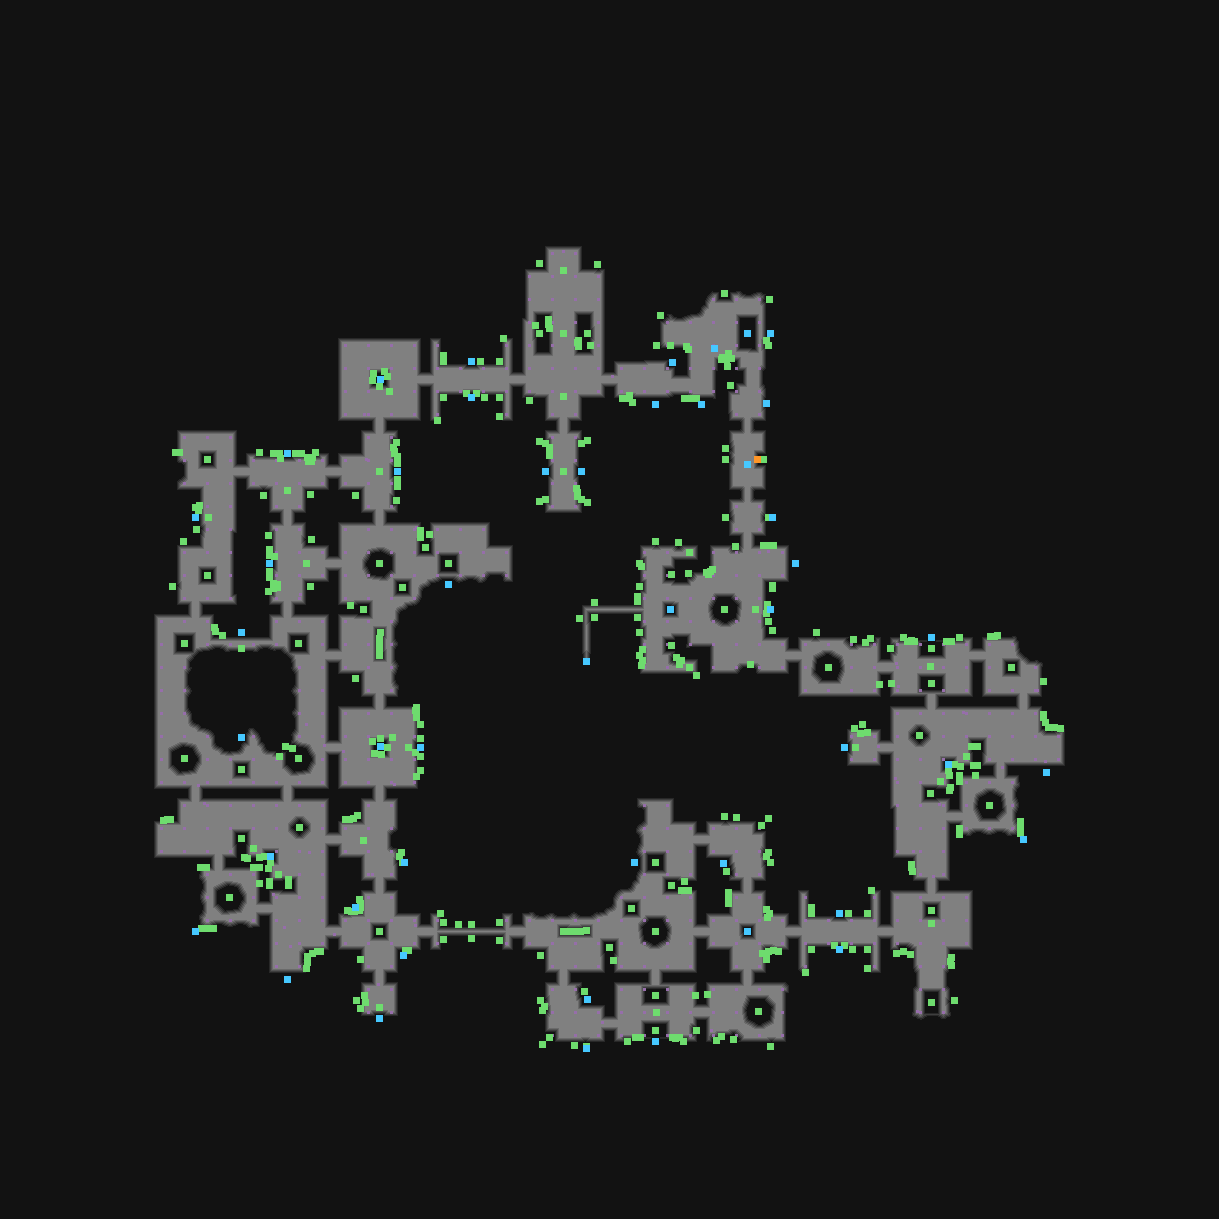

The file beside this chart, header and first rows:
type	X	Y	rotation	z	height_step	origin	src	who
Metadata/Chests/QuestChests/Ossuary/Puri…	747	333	6.283	125	-16	tile	ossuary_quest_v01_01.tdt	server
Metadata/MiscellaneousObjects/Lights/Lig…	770	333	4.712	14.53	-1	tile	Ossuary_thickwall_Fire_straight_v01_01.t…	server
Metadata/MiscellaneousObjects/Lights/Lig…	471	361	6.283	-110.7	14	tile	Ossuary_abyss_fire_straight_v01_01.tdt	server
Metadata/MiscellaneousObjects/Lights/Lig…	471	397	3.142	-110.7	14	tile	Ossuary_abyss_fire_straight_v01_01.tdt	server
Metadata/Chests/OssuaryChests/WallChest	655	404	0.0000	-0.000	0	tile	Ossuary_thickwall_Chest_straight_v01_01.…	server
Metadata/Chests/OssuaryChests/WallChest	701	404	6.283	125	-16	tile	Ossuary_thickwall_Chest_straight_v01_01.…	server
Metadata/Terrain/Act5/Area6/Objects/Ossu…	747	464	1.571	-112.8	14	tile	hidden_Ossuary_SecretWall_OpenAnimation_…	server
Metadata/MiscellaneousObjects/Lights/Lig…	287	453	6.283	-110.7	14	tile	Ossuary_abyss_fire_straight_v01_01.tdt	server
Metadata/MiscellaneousObjects/Lights/Lig…	397	471	1.571	-110.7	14	tile	Ossuary_abyss_fire_straight_v01_01.tdt	server
Metadata/MiscellaneousObjects/Lights/Lig…	545	471	4.712	-110.7	14	tile	Ossuary_abyss_fire_straight_v01_01.tdt	server
Metadata/MiscellaneousObjects/Lights/Lig…	581	471	1.571	-110.7	14	tile	Ossuary_abyss_fire_straight_v01_01.tdt	server
Metadata/MiscellaneousObjects/Lights/Lig…	195	517	1.571	-110.5	14	tile	Ossuary_thickwall_Fire_straight_v01_01.t…	server
Metadata/Chests/OssuaryChests/WallChest	772	517	4.712	-0.000	0	tile	Ossuary_thickwall_Chest_straight_v01_01.…	server
Metadata/MiscellaneousObjects/Lights/Lig…	269	563	4.712	-110.7	14	tile	Ossuary_abyss_fire_straight_v01_01.tdt	server
Metadata/Chests/OssuaryChests/WallChest	795	563	4.712	-0.000	0	tile	Ossuary_thickwall_Chest_straight_v01_01.…	server
Metadata/MiscellaneousObjects/Lights/Lig…	770	609	4.712	-110.5	14	tile	Ossuary_thickwall_Fire_straight_v01_01.t…	server
Metadata/MiscellaneousObjects/Lights/Lig…	241	632	3.142	-110.5	14	tile	Ossuary_thickwall_Fire_straight_v01_01.t…	server
Metadata/MiscellaneousObjects/Lights/Lig…	931	637	6.283	-110.7	14	tile	Ossuary_abyss_fire_straight_v01_01.tdt	server
Metadata/MiscellaneousObjects/AreaTransi…	586	661	0.0000	-258.6	33	tile	Ossuary_abyss_transition_v01_01.tdt	server
Metadata/MiscellaneousObjects/Lights/Lig…	420	747	1.571	-110.7	14	tile	Ossuary_abyss_fire_straight_v01_01.tdt	server
Metadata/MiscellaneousObjects/Lights/Lig…	844	747	4.712	-110.7	14	tile	Ossuary_abyss_fire_straight_v01_01.tdt	server
Metadata/Chests/OssuaryChests/WallChest	1046	772	0.0000	-0.000	0	tile	Ossuary_thickwall_Chest_straight_v01_01.…	server
Metadata/MiscellaneousObjects/Lights/Lig…	1023	839	0.0000	-110.5	14	tile	Ossuary_thickwall_Fire_concave_v01_01.td…	server
Metadata/Chests/OssuaryChests/WallChest	404	862	4.712	-0.000	0	tile	Ossuary_thickwall_Chest_straight_v01_01.…	server
Metadata/MiscellaneousObjects/Lights/Lig…	723	863	0.6624	-110.7	14	tile	Ossuary_thickwall_Fire_convex_v01_01.tdt	server
Metadata/MiscellaneousObjects/Lights/Lig…	355	907	2.233	-110.7	14	tile	Ossuary_thickwall_Fire_convex_v01_01.tdt	server
Metadata/MiscellaneousObjects/Lights/Lig…	839	913	0.0000	-110.7	14	tile	Ossuary_abyss_fire_straight_v01_01.tdt	server
Metadata/MiscellaneousObjects/Lights/Lig…	195	931	1.571	-110.5	14	tile	Ossuary_thickwall_Fire_concave_v01_01.td…	server
Metadata/MiscellaneousObjects/Lights/Lig…	403	955	5.621	-110.7	14	tile	Ossuary_thickwall_Fire_convex_v01_01.tdt	server
Metadata/MiscellaneousObjects/Lights/Lig…	839	949	3.142	-110.7	14	tile	Ossuary_abyss_fire_straight_v01_01.tdt	server
Metadata/Chests/OssuaryChests/WallChest	287	979	0.0000	-0.000	0	tile	Ossuary_thickwall_Chest_straight_v01_01.…	server
Metadata/MiscellaneousObjects/Lights/Lig…	587	999	3.804	-110.7	14	tile	Ossuary_thickwall_Fire_convex_v01_01.tdt	server
Metadata/MiscellaneousObjects/Lights/Lig…	379	1018	3.142	-110.7	14	tile	Ossuary_abyss_fire_straight_v01_01.tdt	server
Metadata/Chests/OssuaryChests/WallChest	586	1048	0.0000	-0.000	0	tile	Ossuary_thickwall_Chest_straight_v01_01.…	server
Metadata/MiscellaneousObjects/Lights/Lig…	655	1041	3.142	-110.7	14	tile	Ossuary_abyss_fire_straight_v01_01.tdt	server
Metadata/MiscellaneousObjects/Doodad	594	602	4.712	-163	20	room	entrance_01.arm	client
Metadata/MiscellaneousObjects/Doodad	579	618	5.498	-163	20	room	entrance_01.arm	client
Metadata/MiscellaneousObjects/Doodad	637	596	4.712	-163	20	room	entrance_01.arm	client
Metadata/MiscellaneousObjects/Doodad	642	660	2.094	-125	16	room	entrance_01.arm	client
Metadata/MiscellaneousObjects/Doodad	642	649	3.142	-125	16	room	entrance_01.arm	client
Metadata/MiscellaneousObjects/Doodad	641	665	4.712	-125	16	room	entrance_01.arm	client
Metadata/MiscellaneousObjects/Doodad	641	566	4.712	-125	16	room	entrance_01.arm	client
Metadata/MiscellaneousObjects/Doodad	655	541	5.236	-125	16	room	entrance_01.arm	client
Metadata/MiscellaneousObjects/Doodad	678	542	3.142	-125	16	room	entrance_01.arm	client
Metadata/MiscellaneousObjects/Doodad	681	660	4.712	0.000	0	room	entrance_01.arm	client
Metadata/MiscellaneousObjects/Doodad	679	664	4.712	0.000	0	room	entrance_01.arm	client
Metadata/MiscellaneousObjects/Doodad	676	657	1.309	0.000	0	room	entrance_01.arm	client
Metadata/MiscellaneousObjects/Doodad	696	675	4.189	0.000	0	room	entrance_01.arm	client
Metadata/MiscellaneousObjects/Doodad	750	664	4.712	0.000	0	room	entrance_01.arm	client
Metadata/MiscellaneousObjects/Doodad	688	573	3.927	0.000	0	room	entrance_01.arm	client
Metadata/MiscellaneousObjects/Doodad	710	571	4.712	0.000	0	room	entrance_01.arm	client
Metadata/MiscellaneousObjects/Doodad	706	572	4.451	0.000	0	room	entrance_01.arm	client
Metadata/MiscellaneousObjects/Doodad	708	574	3.142	0.000	0	room	entrance_01.arm	client
Metadata/MiscellaneousObjects/Doodad	712	569	1.309	0.000	0	room	entrance_01.arm	client
Metadata/MiscellaneousObjects/Doodad	735	546	4.712	0.000	0	room	entrance_01.arm	client
Metadata/MiscellaneousObjects/Doodad	769	545	4.712	0.000	0	room	entrance_01.arm	client
Metadata/MiscellaneousObjects/Doodad	773	545	4.451	0.000	0	room	entrance_01.arm	client
Metadata/MiscellaneousObjects/Doodad	763	545	6.021	0.000	0	room	entrance_01.arm	client
Metadata/MiscellaneousObjects/Doodad	768	621	0.2618	0.000	0	room	entrance_01.arm	client
Metadata/MiscellaneousObjects/Doodad	766	613	4.189	0.000	0	room	entrance_01.arm	client
... 426 more rows
